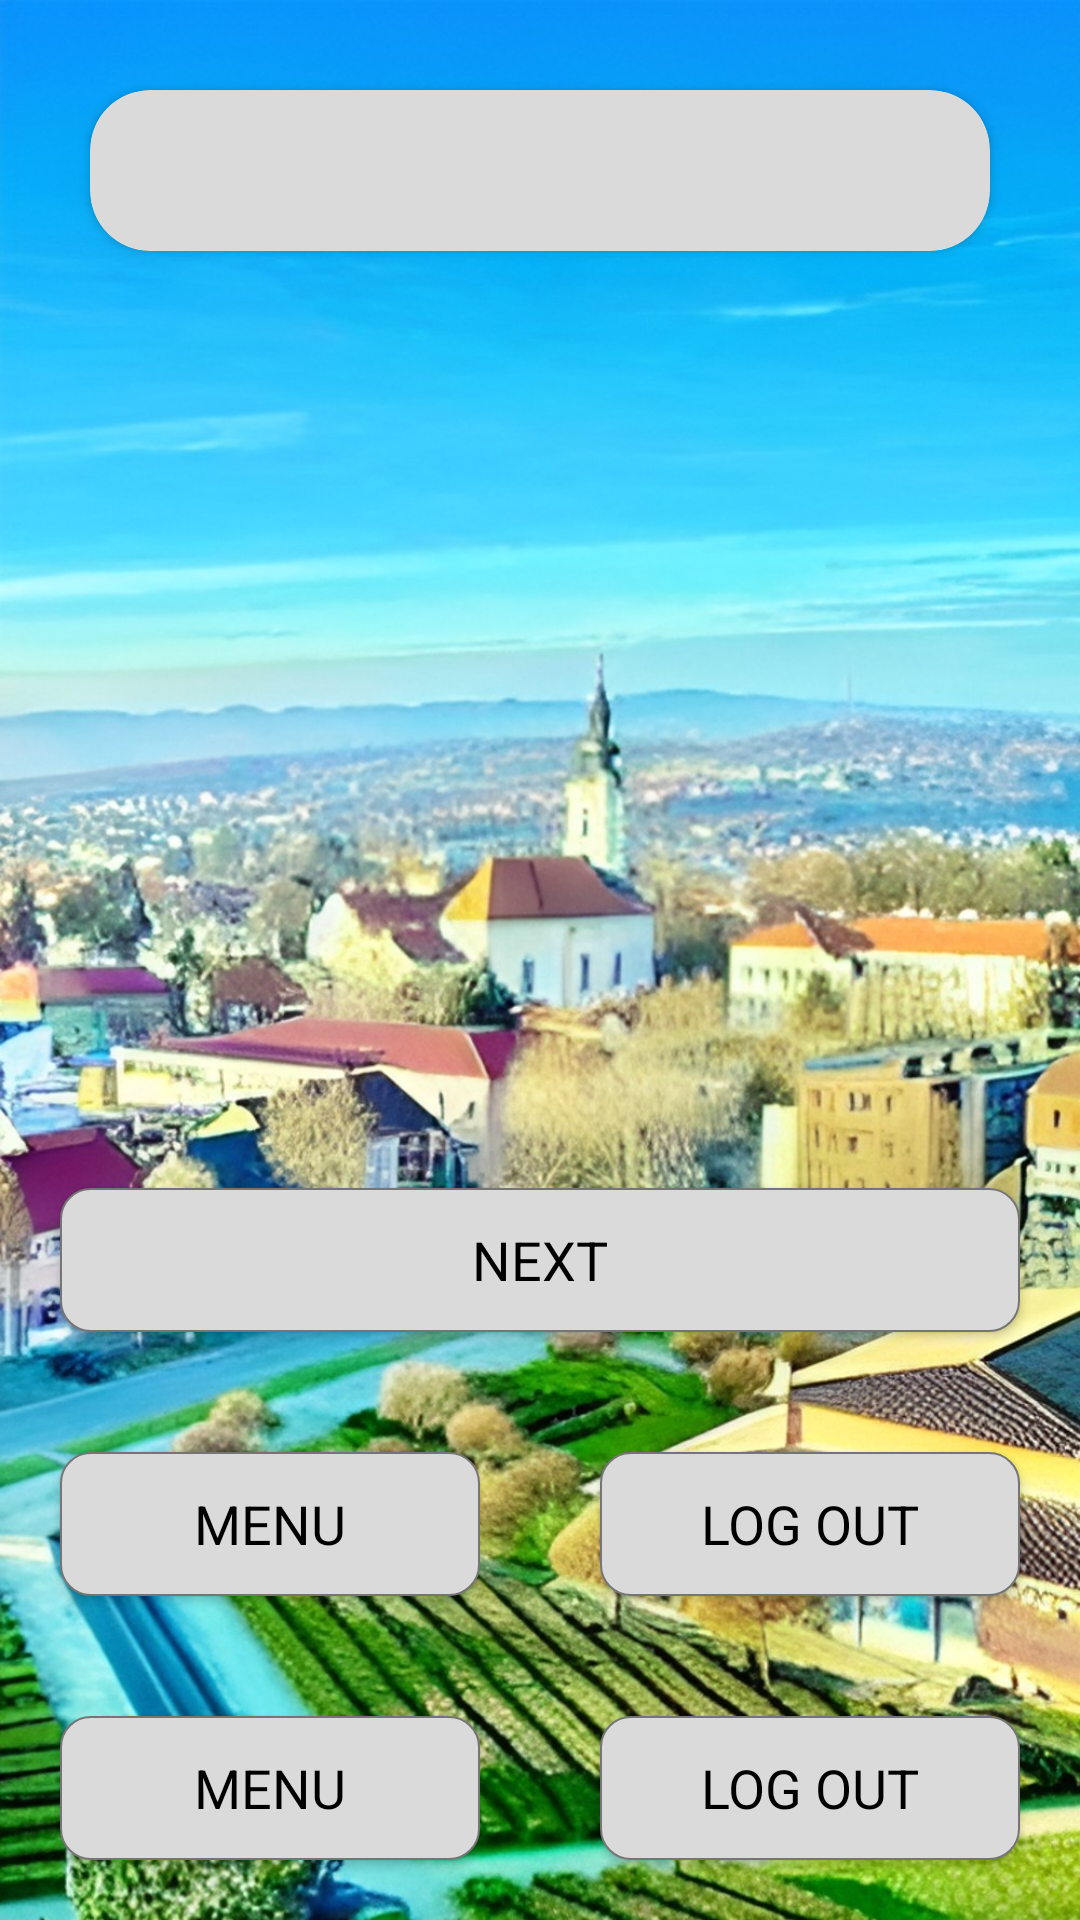

Android layout source for this screen:
<!-- AndroidManifest.xml: application theme Theme.ExploreNgV2 -->
<!-- res/layout/activity_quiz.xml -->
<?xml version="1.0" encoding="utf-8"?>

<androidx.constraintlayout.widget.ConstraintLayout xmlns:android="http://schemas.android.com/apk/res/android"
    xmlns:app="http://schemas.android.com/apk/res-auto"
    xmlns:tools="http://schemas.android.com/tools"
    android:layout_width="match_parent"
    android:layout_height="match_parent"
    android:background="@drawable/back"
    tools:context=".activities.QuizActivity">

    <androidx.appcompat.widget.AppCompatButton
        android:id="@+id/btn_next"
        style="?android:textAppearanceSmall"
        android:layout_width="0dp"
        android:layout_height="wrap_content"
        android:layout_margin="20dp"
        android:layout_weight="1"
        android:background="@drawable/ripple"
        android:elevation="10dp"
        android:text="@string/next"
        android:textColor="@color/black"
        android:textSize="18sp"
        android:visibility="visible"
        app:layout_constraintBottom_toTopOf="@+id/linearLayoutCompat"
        app:layout_constraintEnd_toEndOf="parent"
        app:layout_constraintStart_toStartOf="parent" />

    <androidx.cardview.widget.CardView
        android:layout_width="match_parent"
        android:layout_height="wrap_content"
        android:id="@+id/question"
        app:cardCornerRadius="20dp"
        android:elevation="10dp"
        android:layout_margin="30dp"
        app:cardBackgroundColor="@color/lightish"
        app:layout_constraintTop_toTopOf="parent">
        <ImageView
            android:id="@+id/imagequestion"
            android:layout_width="match_parent"
            android:layout_height="wrap_content"/>
        <TextView
            android:id="@+id/textquestion"
            android:layout_margin="10dp"
            android:layout_width="match_parent"
            android:layout_height="wrap_content"
            android:textSize="25sp"
            />

    </androidx.cardview.widget.CardView>

    <androidx.appcompat.widget.LinearLayoutCompat
        android:id="@+id/linearLayoutCompat"
        android:layout_width="match_parent"
        android:layout_height="wrap_content"
        android:orientation="horizontal"
        app:layout_constraintBottom_toTopOf="@id/ll_bottom">

        <androidx.appcompat.widget.AppCompatButton
            android:id="@+id/btn_optionA"
            style="?android:textAppearanceSmall"
            android:layout_width="0dp"
            android:layout_height="wrap_content"
            android:layout_gravity="center"
            android:layout_margin="20dp"
            android:layout_weight="1"
            android:background="@drawable/ripple"
            android:elevation="10dp"
            android:text="@string/menu"
            android:textColor="@color/black"
            android:textSize="18sp" />

        <androidx.appcompat.widget.AppCompatButton
            android:id="@+id/btn_optionB"
            style="?android:textAppearanceSmall"
            android:layout_width="0dp"
            android:layout_height="wrap_content"
            android:layout_gravity="center"
            android:layout_margin="20dp"
            android:layout_weight="1"
            android:background="@drawable/ripple"
            android:elevation="10dp"
            android:text="@string/logout"
            android:textColor="@color/black"
            android:textSize="18sp" />
    </androidx.appcompat.widget.LinearLayoutCompat>

    <androidx.appcompat.widget.LinearLayoutCompat
        android:layout_width="match_parent"
        android:layout_height="wrap_content"
        android:orientation="horizontal"
        android:id="@+id/ll_bottom"
        app:layout_constraintBottom_toBottomOf="parent">

        <androidx.appcompat.widget.AppCompatButton
            android:id="@+id/btn_optionC"
            style="?android:textAppearanceSmall"
            android:layout_width="0dp"
            android:layout_height="wrap_content"
            android:elevation="10dp"
            android:layout_margin="20dp"
            android:background="@drawable/ripple"
            android:layout_weight="1"
            android:layout_gravity="center"
            android:textSize="18sp"
            android:text="@string/menu"
            android:textColor="@color/black"/>

        <androidx.appcompat.widget.AppCompatButton
            android:id="@+id/btn_optionD"
            style="?android:textAppearanceSmall"
            android:layout_width="0dp"
            android:layout_height="wrap_content"
            android:elevation="10dp"
            android:layout_weight="1"
            android:layout_margin="20dp"
            android:textSize="18sp"
            android:background="@drawable/ripple"
            app:layout_constraintBottom_toBottomOf="parent"
            app:layout_constraintStart_toStartOf="parent"
            android:layout_gravity="center"
            android:text="@string/logout"
            android:textColor="@color/black"/>
    </androidx.appcompat.widget.LinearLayoutCompat>

</androidx.constraintlayout.widget.ConstraintLayout>
<!-- resources referenced by this layout -->
<resources>
  <color name="black">#FF000000</color>
  <color name="lightish">#DADADA</color>
  <!-- drawable back: jpg bitmap (drawable, 367415 bytes) -->
  <!-- drawable ripple (drawable) -->
  <?xml version="1.0" encoding="utf-8"?>
  <selector xmlns:android="http://schemas.android.com/apk/res/android">
      <item android:state_pressed="true">
          <shape android:shape="rectangle">
              <corners android:radius="10dp"/>
              <solid android:color="@color/grey3"/>
          </shape>
      </item>
      <item android:state_focused="true">
          <shape android:shape="rectangle">
              <padding android:padding="1dp"/>
              <corners android:radius="10dp"/>
              <solid android:color="@color/grey2"/>
          </shape>
      </item>
      <item>
          <shape android:shape="rectangle">
              <padding android:padding="1dp"/>
              <corners android:radius="10dp"/>
              <solid android:color="@color/lightish"/>
              <stroke
                  android:width="0.5dp"
                  android:color="#757575"/>
          </shape>
      </item>
  </selector>
  <string name="logout">"Log Out"</string>
  <string name="menu">"Menu"</string>
  <string name="next">"Next"</string>
  <style name="Theme.ExploreNgV2" parent="Theme.MaterialComponents.DayNight.NoActionBar">
          
          <item name="colorPrimary">@color/purple_500</item>
          <item name="colorPrimaryVariant">@color/purple_700</item>
          <item name="colorOnPrimary">@color/white</item>
          
          <item name="colorSecondary">@color/teal_200</item>
          <item name="colorSecondaryVariant">@color/teal_700</item>
          <item name="colorOnSecondary">@color/black</item>
          
          <item name="android:statusBarColor" tools:targetApi="l">?attr/colorPrimaryVariant</item>
          
      </style>
  <color name="grey3">#BCBCBC</color>
  <color name="grey2">#535353</color>
  <color name="purple_500">#FF6200EE</color>
  <color name="purple_700">#FF3700B3</color>
  <color name="white">#FFFFFFFF</color>
  <color name="teal_200">#FF03DAC5</color>
  <color name="teal_700">#FF018786</color>
</resources>
